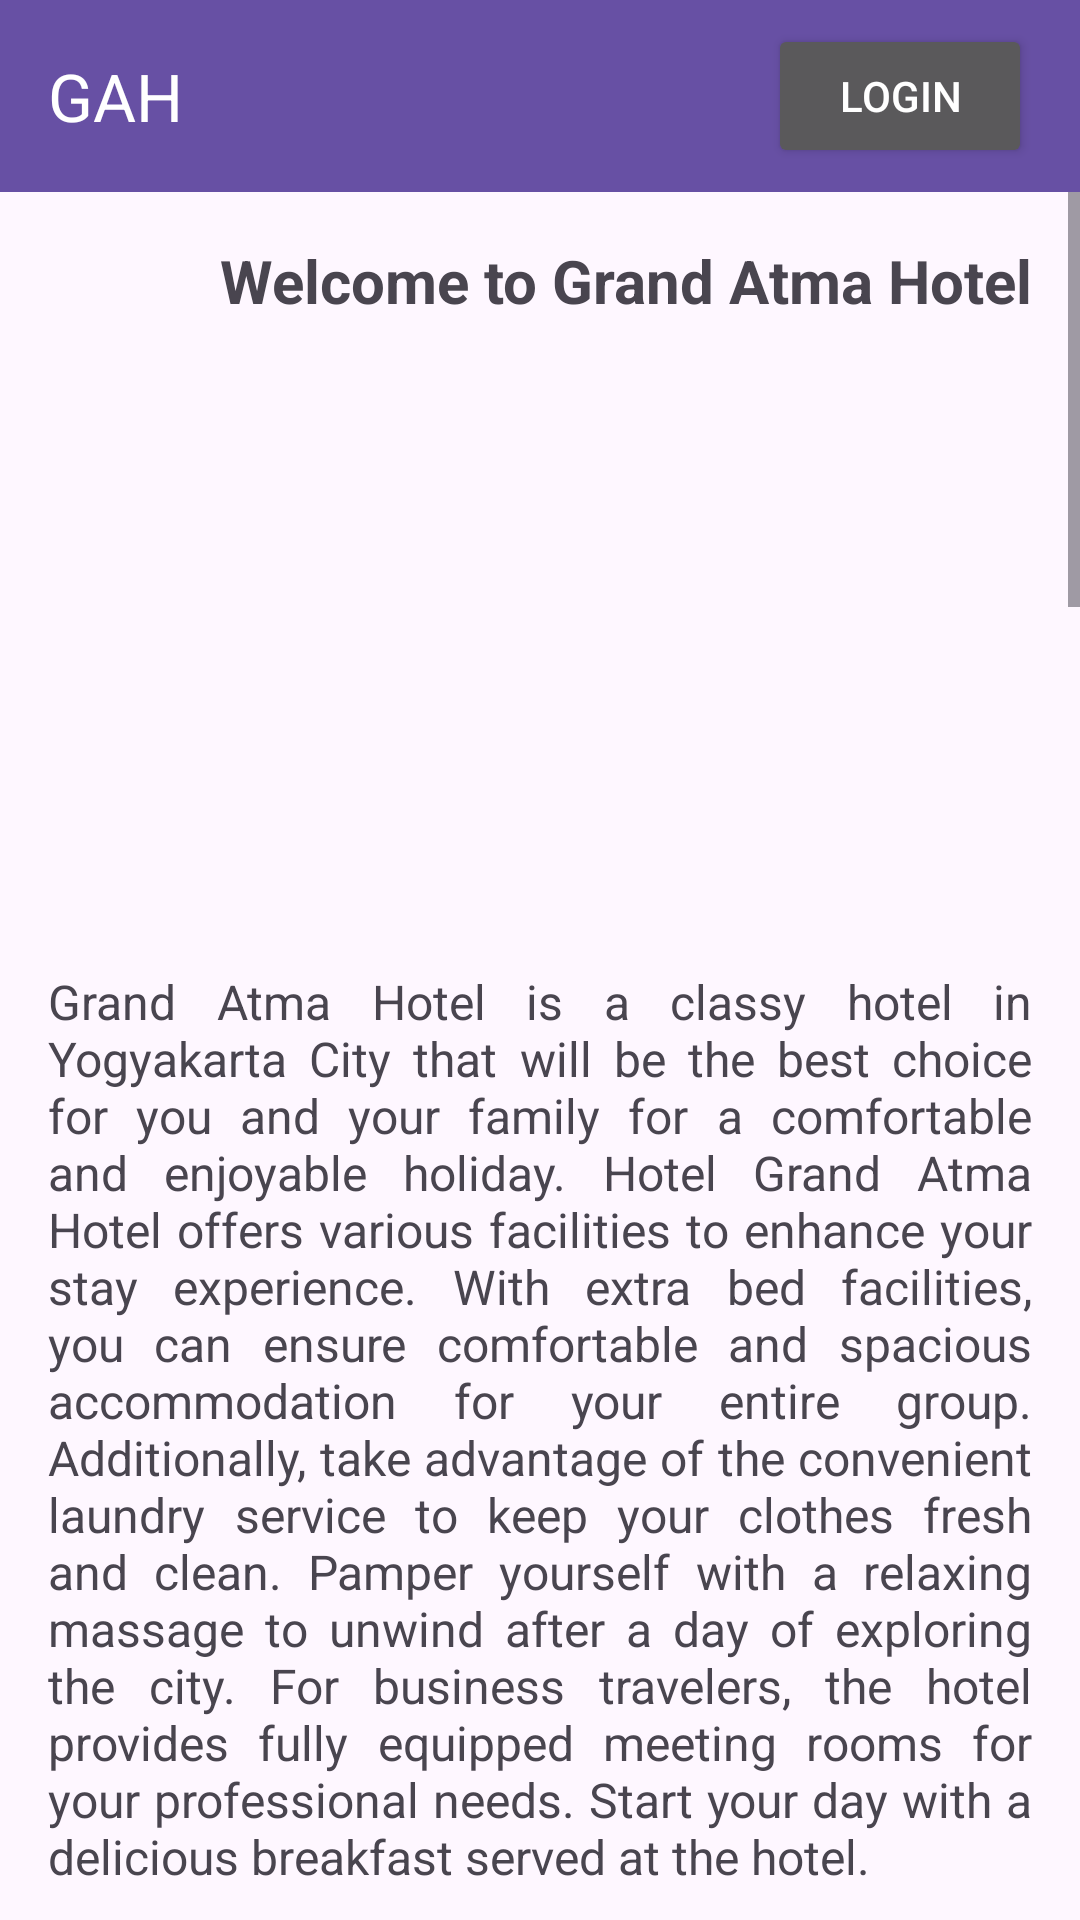

The Android layout XML behind this screen, and the referenced resources:
<!-- AndroidManifest.xml: activity theme Theme.GAH_10692_Android -->
<!-- res/layout/activity_main.xml -->
<?xml version="1.0" encoding="utf-8"?>
<RelativeLayout  xmlns:android="http://schemas.android.com/apk/res/android"
    xmlns:app="http://schemas.android.com/apk/res-auto"
    xmlns:tools="http://schemas.android.com/tools"
    android:layout_width="match_parent"
    android:layout_height="match_parent"
    tools:context=".MainActivity"
    android:id="@+id/mainLayout">

    
    <androidx.appcompat.widget.Toolbar
        android:id="@+id/toolbar"
        android:layout_width="match_parent"
        android:layout_height="?attr/actionBarSize"
        android:background="?attr/colorPrimary"
        android:elevation="4dp"
        android:theme="@style/ThemeOverlay.AppCompat.Dark.ActionBar"
        android:popupTheme="@style/ThemeOverlay.AppCompat.Light"
        app:title="GAH">


        <Button
            android:id="@+id/loginButtonMain"
            android:layout_width="wrap_content"
            android:layout_height="wrap_content"
            android:text="Login"
            android:layout_gravity="end"
            android:layout_marginEnd="16dp" />
    </androidx.appcompat.widget.Toolbar>

    <ScrollView
        android:layout_width="match_parent"
        android:layout_height="match_parent"
        android:layout_below="@+id/toolbar">

        <LinearLayout
            android:layout_width="match_parent"
            android:layout_height="wrap_content"
            android:orientation="vertical"
            android:padding="16dp">

            
            <TextView
                android:id="@+id/hotelName"
                android:layout_width="385dp"
                android:layout_height="wrap_content"
                android:text="Welcome to Grand Atma Hotel"
                android:textAlignment="center"
                android:textSize="20sp"
                android:textStyle="bold" />

            <ImageView
                android:id="@+id/imageView"
                android:layout_width="wrap_content"
                android:layout_height="160dp"
                android:layout_marginTop="36dp"
                android:src="@drawable/hotel"
                app:layout_constraintEnd_toEndOf="parent"
                app:layout_constraintStart_toStartOf="parent"
                app:layout_constraintTop_toTopOf="parent"
                />

            <TextView
                android:id="@+id/hotelDescription"
                android:layout_width="wrap_content"
                android:layout_height="wrap_content"
                android:text="Grand Atma Hotel is a classy hotel in Yogyakarta City that will be the best choice for you and your family for a comfortable and enjoyable holiday. Hotel Grand Atma Hotel offers various facilities to enhance your stay experience. With extra bed facilities, you can ensure comfortable and spacious accommodation for your entire group. Additionally, take advantage of the convenient laundry service to keep your clothes fresh and clean. Pamper yourself with a relaxing massage to unwind after a day of exploring the city. For business travelers, the hotel provides fully equipped meeting rooms for your professional needs. Start your day with a delicious breakfast served at the hotel."
                android:justificationMode="inter_word"
                android:textSize="16sp"
                android:layout_marginTop="20dp" />








            <TextView
                android:id="@+id/TittleRoom"
                android:layout_width="385dp"
                android:layout_height="wrap_content"
                android:text="Hotel And Bedroom Type"
                android:layout_marginTop="30dp"
                android:textSize="18sp"
                android:textAlignment="center"
                android:textStyle="bold" />

            
            <androidx.cardview.widget.CardView
                android:layout_width="match_parent"
                android:layout_height="wrap_content"
                android:layout_margin="16dp">

                <LinearLayout
                    android:layout_width="match_parent"
                    android:layout_height="match_parent"
                    android:orientation="vertical">

                    <ImageView
                        android:layout_width="match_parent"
                        android:layout_height="200dp"
                        android:src="@drawable/junior"
                        android:scaleType="centerCrop" />

                    <TextView
                        android:layout_width="match_parent"
                        android:layout_height="wrap_content"
                        android:text="Junior Room"
                        android:textSize="20sp"
                        android:padding="16dp" />

                    <TextView
                        android:layout_width="match_parent"
                        android:layout_height="wrap_content"
                        android:text="The Junior Room is a two-person retreat featuring an air conditioner, free Wi-Fi, and a double-sized bed with an additional twin-sized bed. With 24-hour room service and access to a serene swimming pool, it offers both comfort and convenience for a relaxing stay."
                        android:padding="16dp"
                        android:justificationMode="inter_word"
                        />
                </LinearLayout>
            </androidx.cardview.widget.CardView>

            
            <androidx.cardview.widget.CardView
                android:layout_width="match_parent"
                android:layout_height="wrap_content"
                android:layout_margin="16dp">

                <LinearLayout
                    android:layout_width="match_parent"
                    android:layout_height="match_parent"
                    android:orientation="vertical">

                    <ImageView
                        android:layout_width="match_parent"
                        android:layout_height="200dp"
                        android:src="@drawable/exe"
                        android:scaleType="centerCrop" />

                    <TextView
                        android:layout_width="match_parent"
                        android:layout_height="wrap_content"
                        android:text="Execute Room"
                        android:textSize="20sp"
                        android:padding="16dp" />

                    <TextView
                        android:layout_width="match_parent"
                        android:layout_height="wrap_content"
                        android:text="The Executive Room is a two-person retreat featuring an air conditioner, free Wi-Fi, and a double-sized bed with an additional twin-sized bed. With 24-hour room service and access to a serene swimming pool, it offers both comfort and convenience for a relaxing stay."
                        android:padding="16dp"
                        android:justificationMode="inter_word"
                        />
                </LinearLayout>
            </androidx.cardview.widget.CardView>


            <androidx.cardview.widget.CardView
                android:layout_width="match_parent"
                android:layout_height="wrap_content"
                android:layout_margin="16dp">

                <LinearLayout
                    android:layout_width="match_parent"
                    android:layout_height="match_parent"
                    android:orientation="vertical">

                    <ImageView
                        android:layout_width="match_parent"
                        android:layout_height="200dp"
                        android:src="@drawable/doubles"
                        android:scaleType="centerCrop" />

                    <TextView
                        android:layout_width="match_parent"
                        android:layout_height="wrap_content"
                        android:text="Double Deluxe Room"
                        android:textSize="20sp"
                        android:padding="16dp" />

                    <TextView
                        android:layout_width="match_parent"
                        android:layout_height="wrap_content"
                        android:text="The Double Deluxe Room is a two-person retreat featuring an air conditioner, free Wi-Fi, and a double-sized bed with an additional twin-sized bed. With 24-hour room service and access to a serene swimming pool, it offers both comfort and convenience for a relaxing stay."
                        android:padding="16dp"
                        android:justificationMode="inter_word"
                        />
                </LinearLayout>
            </androidx.cardview.widget.CardView>

            <androidx.cardview.widget.CardView
                android:layout_width="match_parent"
                android:layout_height="wrap_content"
                android:layout_margin="16dp">

                <LinearLayout
                    android:layout_width="match_parent"
                    android:layout_height="match_parent"
                    android:orientation="vertical">

                    <ImageView
                        android:layout_width="match_parent"
                        android:layout_height="200dp"
                        android:src="@drawable/superior"
                        android:scaleType="centerCrop" />

                    <TextView
                        android:layout_width="match_parent"
                        android:layout_height="wrap_content"
                        android:text="Superior Room"
                        android:textSize="20sp"
                        android:padding="16dp" />

                    <TextView
                        android:layout_width="match_parent"
                        android:layout_height="wrap_content"
                        android:text="The Superior Room is a two-person retreat featuring an air conditioner, free Wi-Fi, and a double-sized bed with an additional twin-sized bed. With 24-hour room service and access to a serene swimming pool, it offers both comfort and convenience for a relaxing stay."
                        android:padding="16dp"
                        android:justificationMode="inter_word"
                        />
                </LinearLayout>
            </androidx.cardview.widget.CardView>
        </LinearLayout>
    </ScrollView>

</RelativeLayout>
<!-- resources referenced by this layout -->
<resources>
  <!-- drawable doubles: jpg bitmap (drawable, 49835 bytes) -->
  <!-- drawable exe: jpg bitmap (drawable, 234605 bytes) -->
  <!-- drawable junior: jpeg bitmap (drawable, 7852 bytes) -->
  <style name="Theme.GAH_10692_Android" parent="Theme.Material3.Light" />
</resources>
